Run: headless pygame with SDL's dummy video driver; simulated clock (each Clock.tick advances the game by its frame time, no real sleeping); random seed 0; keys injected as events and as key.get_pressed() state; mouse plan: one left click at the window centre at the start of phase 2, then a move to the lower-right quarter at the start of phase 3.
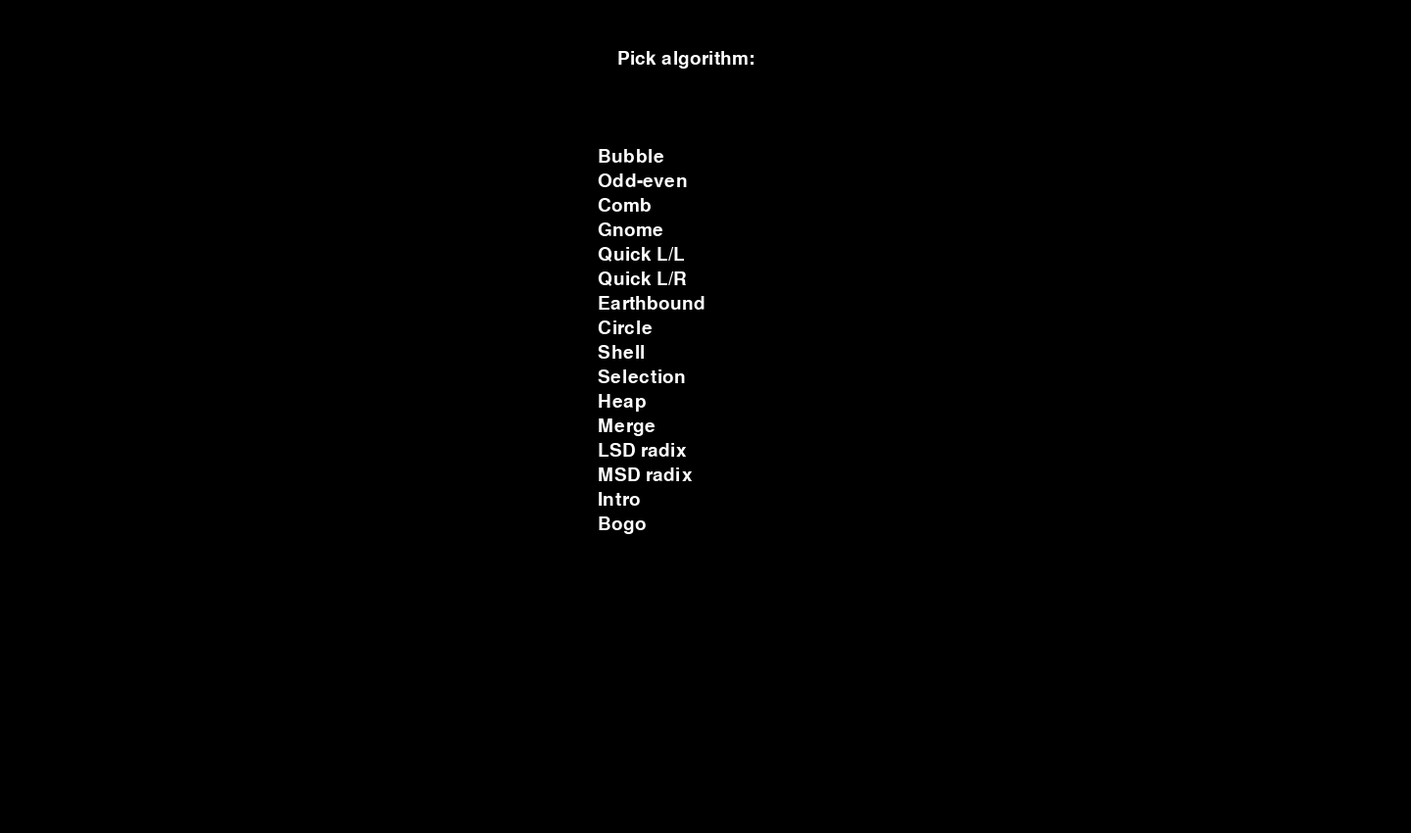
Frame 1 of 4 · flips 1–60 · no input
Frame 2 of 4 · flips 61–180 · clicked the window centre · tapped SPACE, RETURN · held RIGHT (→), D · screen unchanged from frame 1, image omitted
Frame 3 of 4 · flips 181–300 · moved the mouse to the lower-right quarter · held DOWN (↓), S · screen unchanged from frame 2, image omitted
Frame 4 of 4 · flips 301–420 · held LEFT (←), A, UP (↑), W · screen unchanged from frame 3, image omitted

The pygame program that drew these frames:

import pygame
import sys
import random
import time
pygame.font.init()
pygame.init()
pointer=1
swaps=0
screen = pygame.display.set_mode((1440, 850))
start_time = pygame.time.get_ticks()
how_many = 256
scrolly=0
my_list=[]
for i in range(how_many):
    item=random.randint(1,how_many)
    while item in my_list:
        item=random.randint(1,how_many)
    my_list.append(item)
color = pygame.Color(0, 0, 0)
clock = pygame.time.Clock()
delta_time = 0.1
running = True
total_w = 1300
bar_w = total_w / how_many
x_offset = (1440 - total_w) / 2
font_style = pygame.font.SysFont("Arial", 28)
start_clock = time.perf_counter()
pick_algo=True
while running:
    #pygame necessities and sorting visuals. do not change
    screen.fill((0, 0, 0))
    events = pygame.event.get()
    for event in events:
        if event.type == pygame.QUIT:
            running = False
            break
    if not pick_algo:
        text_surface = font_style.render(f"Total Swaps: {swaps}", True, (255, 255, 255))
        screen.blit(text_surface, (50, 40))
        where_at = 0
        for i in range(how_many):
            num=my_list[where_at]
            colorvar = (360 * (num - 1)) / (how_many - 1)
            if where_at==pointer or where_at==pointer+1:
                color.hsva = (0, 0, 100, 100)
            else:
                color.hsva = (colorvar % 360, 100, 100, 100)
            bar_h = (num / how_many) * 800
            pygame.draw.rect(screen, color, (x_offset + (where_at * bar_w), (850 - bar_h)-30,  max(1, bar_w - 1), bar_h))
            where_at += 1
    else:
        text_surface = font_style.render("Pick algorithm:", True, (255, 255, 255))
        screen.blit(text_surface, (630, 50))
        list_mask_rect=pygame.Rect(600,150,400,400)
        algorithms = [
            "Bubble", "Odd-even", "Comb", "Gnome", "Quick L/L", "Quick L/R", "Earthbound", "Circle",
            "Shell", "Selection", "Heap", 
            "Merge", 
            "LSD radix", "MSD radix", 
            "Intro",
            "Bogo", "Stooge"
        ]
        screen.set_clip(list_mask_rect)
        mouse_pos = pygame.mouse.get_pos()
        for algorithm in range(len(algorithms)):
            algo_text=font_style.render(algorithms[algorithm], True, (255,255,255))
            algo_text_rect = pygame.Rect(610,(algorithm*25)+150+scrolly,algo_text.get_width(),algo_text.get_height())
            screen.blit(algo_text,(610,(algorithm*25)+150+scrolly))
            for event in pygame.event.get():
                if event.type == pygame.MOUSEBUTTONDOWN and event.button == 1:
                    for algorithm in range(len(algorithms)):
                        algo_text_rect = pygame.Rect(610,(algorithm * 25) + 150 + scrolly, algo_text.get_width(), algo_text.get_height())
                        if algo_text_rect.collidepoint(event.pos):
                            print(algorithms[algorithm])
                            pick_algo = False
                            break

        for event in events:
            if event.type == pygame.QUIT:
                running = False
            if event.type == pygame.MOUSEWHEEL:
                scrolly+=event.y*3
                if scrolly<-56:
                    scrolly=-56
                elif scrolly>0:
                    scrolly=0
        screen.set_clip(None)
    if my_list == sorted(my_list):
        running=False
    pygame.display.flip()
    clock.tick(120)
print(swaps)
print(time.perf_counter() - start_clock)
pygame.quit()
sys.exit() 
